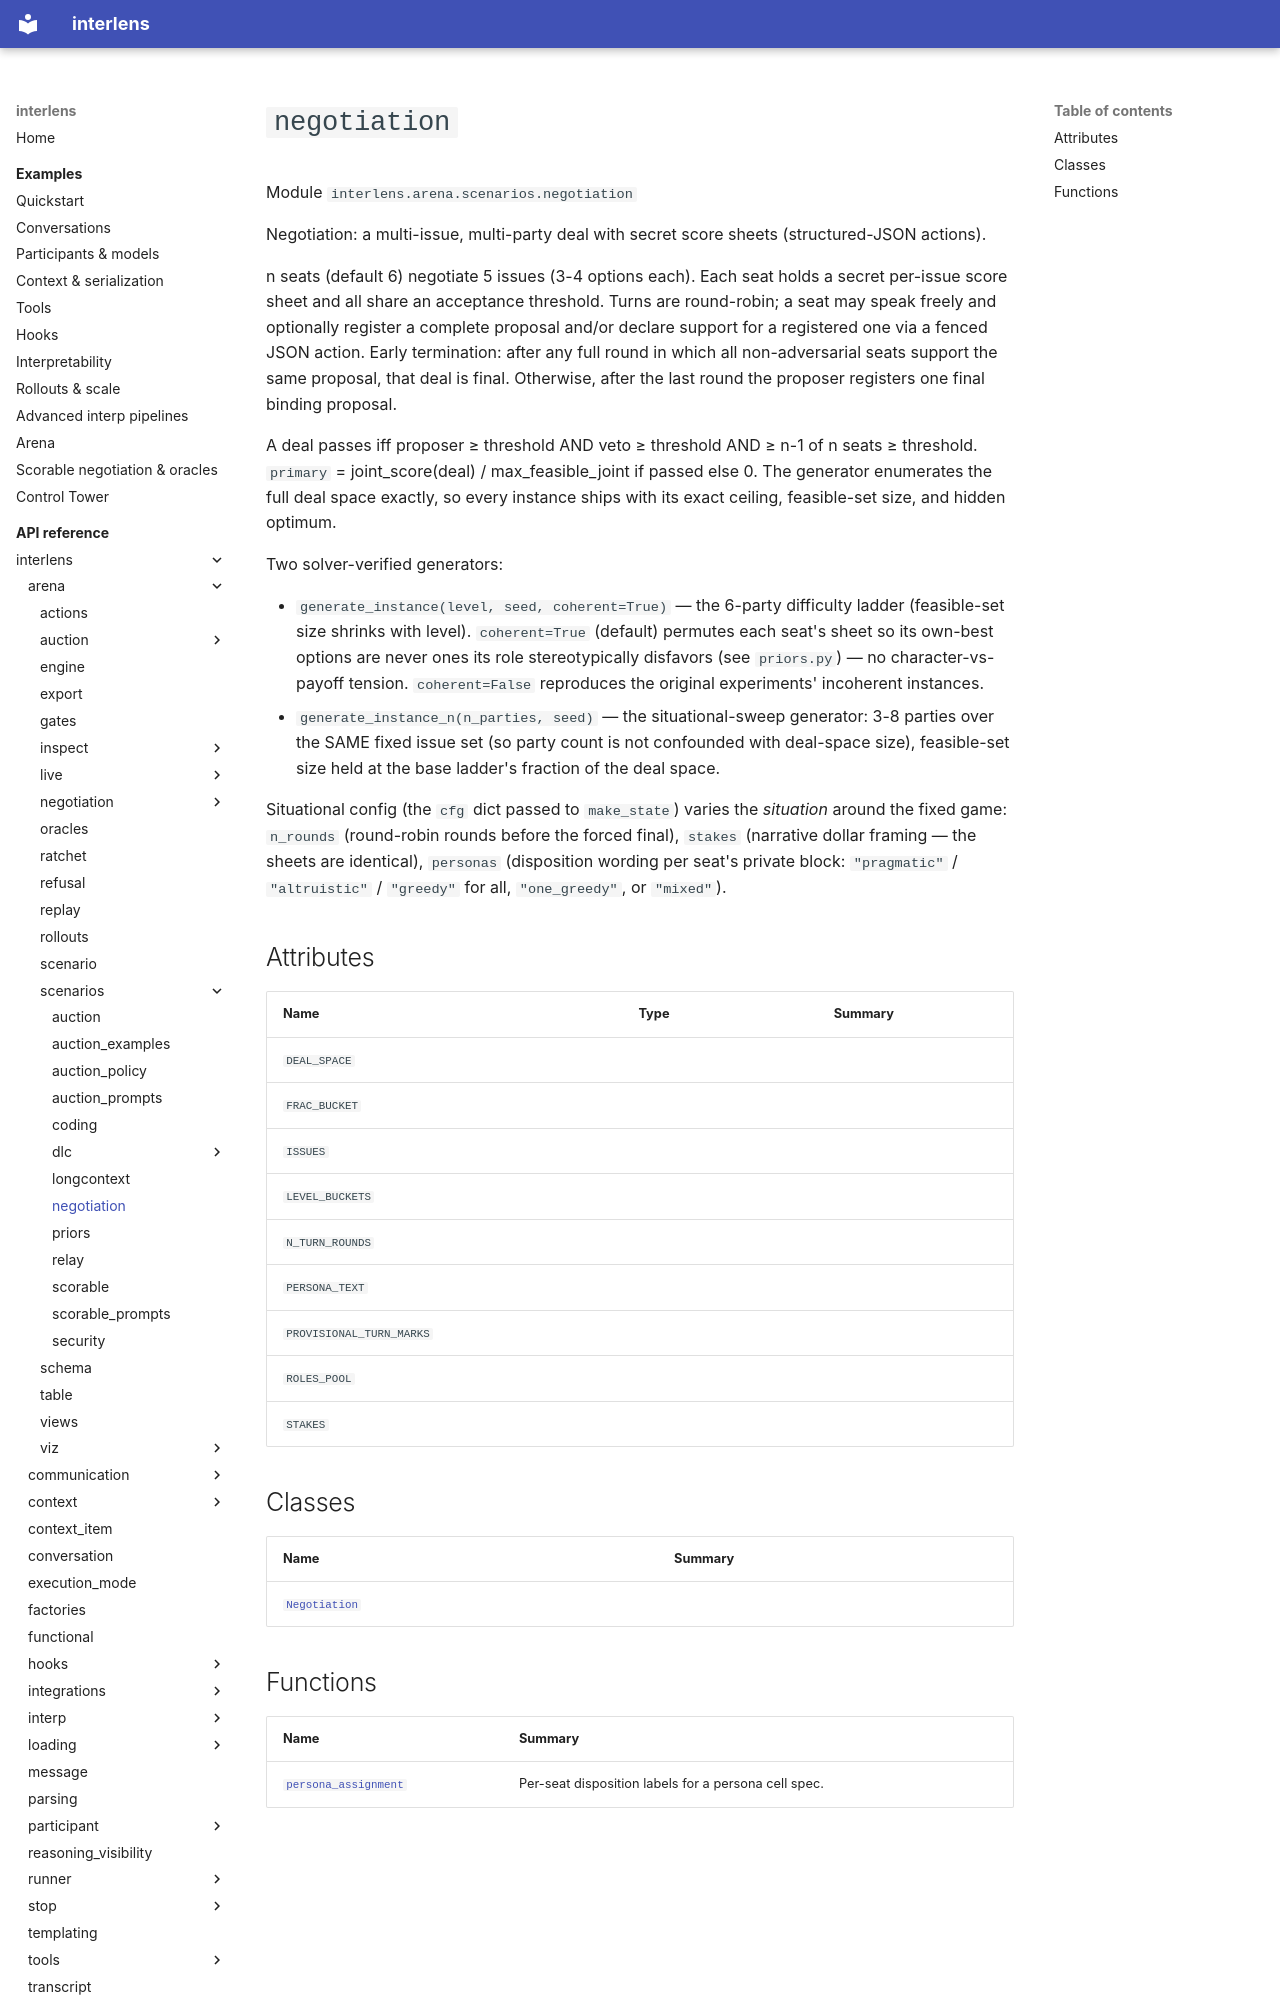

repository: Sid-MB/interlens · page: reference/interlens/arena/scenarios/negotiation/index.html · generator: mkdocs

# `negotiation`

Module `interlens.arena.scenarios.negotiation`

Negotiation: a multi-issue, multi-party deal with secret score sheets (structured-JSON actions).

n seats (default 6) negotiate 5 issues (3-4 options each). Each seat holds a secret per-issue score sheet and
all share an acceptance threshold. Turns are round-robin; a seat may speak freely and optionally register a
complete proposal and/or declare support for a registered one via a fenced JSON action. Early termination:
after any full round in which all non-adversarial seats support the same proposal, that deal is final.
Otherwise, after the last round the proposer registers one final binding proposal.

A deal passes iff proposer ≥ threshold AND veto ≥ threshold AND ≥ n-1 of n seats ≥ threshold.
`primary` = joint_score(deal) / max_feasible_joint if passed else 0. The generator enumerates the full deal
space exactly, so every instance ships with its exact ceiling, feasible-set size, and hidden optimum.

Two solver-verified generators:

- `generate_instance(level, seed, coherent=True)` — the 6-party difficulty ladder (feasible-set size shrinks
  with level). `coherent=True` (default) permutes each seat's sheet so its own-best options are never ones
  its role stereotypically disfavors (see `priors.py`) — no character-vs-payoff tension. `coherent=False`
  reproduces the original experiments' incoherent instances.
- `generate_instance_n(n_parties, seed)` — the situational-sweep generator: 3-8 parties over the SAME fixed
  issue set (so party count is not confounded with deal-space size), feasible-set size held at the base
  ladder's fraction of the deal space.

Situational config (the `cfg` dict passed to `make_state`) varies the *situation* around the fixed game:
`n_rounds` (round-robin rounds before the forced final), `stakes` (narrative dollar framing — the sheets
are identical), `personas` (disposition wording per seat's private block: `"pragmatic"` / `"altruistic"`
/ `"greedy"` for all, `"one_greedy"`, or `"mixed"`).

## Attributes {#attributes}

| Name | Type | Summary |
|---|---|---|
| `DEAL_SPACE` |  |  |
| `FRAC_BUCKET` |  |  |
| `ISSUES` |  |  |
| `LEVEL_BUCKETS` |  |  |
| `N_TURN_ROUNDS` |  |  |
| `PERSONA_TEXT` |  |  |
| `PROVISIONAL_TURN_MARKS` |  |  |
| `ROLES_POOL` |  |  |
| `STAKES` |  |  |

## Classes

| Name | Summary |
|---|---|
| [`Negotiation`](Negotiation.md) |  |
